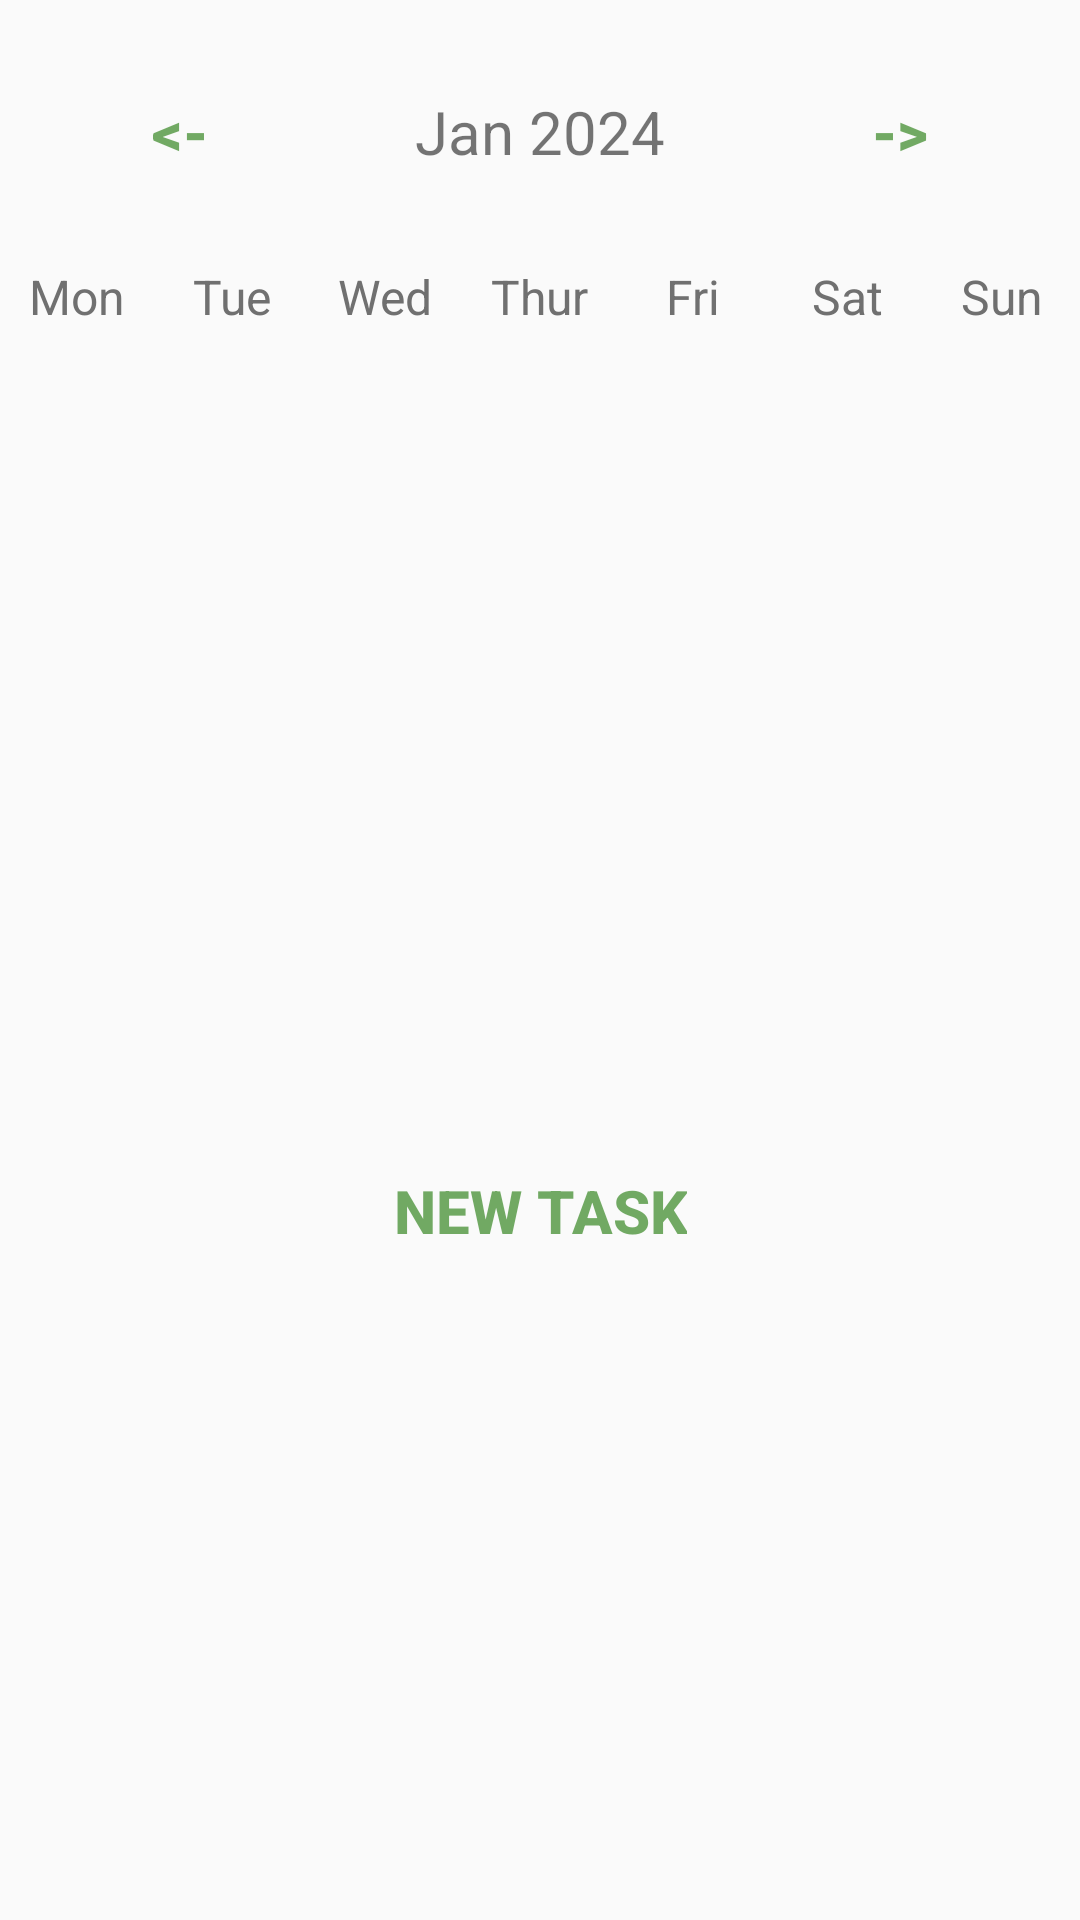

Reconstruct the res/layout file that produces this screen, plus the resources it refers to.
<!-- AndroidManifest.xml: application theme Theme.TestCalendar -->
<!-- res/layout/fragment_calendar.xml -->
<?xml version="1.0" encoding="utf-8"?>

<LinearLayout xmlns:android="http://schemas.android.com/apk/res/android"
    xmlns:app="http://schemas.android.com/apk/res-auto"
    xmlns:tools="http://schemas.android.com/tools"
    android:layout_width="match_parent"
    android:orientation="vertical"
    android:layout_height="match_parent"
    tools:context=".MainActivity">

    <LinearLayout
        android:layout_width="match_parent"
        android:layout_height="wrap_content"
        android:orientation="horizontal"
        android:layout_marginStart="20dp"
        android:layout_marginEnd="20dp"
        android:layout_marginBottom="20dp"
        android:layout_marginTop="20dp"
        tools:ignore="UselessParent">
        <Button
            android:id="@+id/prev_month_btn"
            android:layout_width="0dp"
            android:layout_height="wrap_content"
            tools:ignore="Suspicious0dp"
            android:layout_weight="1"
            android:text="@string/prev_month"
            android:textColor="@color/my_light_primary"
            android:background="@null"
            android:textStyle="bold"
            android:textSize="20sp"/>

        <TextView
            android:id="@+id/current_month_textview"
            android:layout_width="0dp"
            android:layout_height="wrap_content"
            android:layout_weight="2"
            android:text="@string/current_month"
            android:textSize="20sp"
            android:textAlignment="center"/>

        <Button
            android:id="@+id/next_month_btn"
            android:layout_width="0dp"
            android:layout_height="wrap_content"
            tools:ignore="Suspicious0dp"
            android:layout_weight="1"
            android:text="@string/next_month"
            android:textColor="@color/my_light_primary"
            android:background="@null"
            android:textStyle="bold"
            android:textSize="20sp"/>
    </LinearLayout>

    <LinearLayout
        android:layout_width="match_parent"
        android:layout_height="wrap_content"
        android:orientation="horizontal">

        <TextView
            android:layout_width="0dp"
            android:layout_height="wrap_content"
            android:layout_weight="1"
            android:text="@string/monday"
            android:textColor="@color/gray"
            android:textAlignment="center"
            android:textSize="16sp"/>
        <TextView
            android:layout_width="0dp"
            android:layout_height="wrap_content"
            android:layout_weight="1"
            android:text="@string/tuesday"
            android:textColor="@color/gray"
            android:textAlignment="center"
            android:textSize="16sp"/>
        <TextView
            android:layout_width="0dp"
            android:layout_height="wrap_content"
            android:layout_weight="1"
            android:text="@string/wednesday"
            android:textColor="@color/gray"
            android:textAlignment="center"
            android:textSize="16sp"/>
        <TextView
            android:layout_width="0dp"
            android:layout_height="wrap_content"
            android:layout_weight="1"
            android:text="@string/thursday"
            android:textColor="@color/gray"
            android:textAlignment="center"
            android:textSize="16sp"/>
        <TextView
            android:layout_width="0dp"
            android:layout_height="wrap_content"
            android:layout_weight="1"
            android:text="@string/friday"
            android:textColor="@color/gray"
            android:textAlignment="center"
            android:textSize="16sp"/>
        <TextView
            android:layout_width="0dp"
            android:layout_height="wrap_content"
            android:layout_weight="1"
            android:text="@string/saturday"
            android:textColor="@color/gray"
            android:textAlignment="center"
            android:textSize="16sp"/>
        <TextView
            android:layout_width="0dp"
            android:layout_height="wrap_content"
            android:layout_weight="1"
            android:text="@string/sunday"
            android:textColor="@color/gray"
            android:textAlignment="center"
            android:textSize="16sp"/>
    </LinearLayout>

    <androidx.recyclerview.widget.RecyclerView
        android:id="@+id/calendarRecyclerView"
        android:layout_width="match_parent"
        android:layout_height="270dp"/>
    <Button
        android:id="@+id/new_task_btn"
        android:layout_width="wrap_content"
        android:layout_height="wrap_content"
        android:layout_gravity="center"
        android:text="@string/new_task_text"
        android:textColor="@color/my_light_primary"
        android:background="@null"
        android:textStyle="bold"
        android:textSize="20sp"/>
    <androidx.recyclerview.widget.RecyclerView
        android:id="@+id/day_recycler_view"
        android:layout_width="match_parent"
        android:layout_height="match_parent"
        android:layout_marginBottom="20dp"/>
</LinearLayout>
<!-- resources referenced by this layout -->
<resources>
  <color name="gray">#707070</color>
  <color name="my_light_primary">#D3549844</color>
  <string name="current_month">Jan 2024</string>
  <string name="friday">Fri</string>
  <string name="monday">Mon</string>
  <string name="new_task_text">New Task</string>
  <string name="next_month">-&gt;</string>
  <string name="prev_month">&lt;-</string>
  <string name="saturday">Sat</string>
  <string name="sunday">Sun</string>
  <string name="thursday">Thur</string>
  <string name="tuesday">Tue</string>
  <string name="wednesday">Wed</string>
  <style name="Theme.TestCalendar" parent="Base.Theme.TestCalendar" />
  <style name="Base.Theme.TestCalendar" parent="@style/Theme.AppCompat.Light.DarkActionBar">
          
           <item name="colorPrimary">@color/my_light_primary</item>
           <item name="android:actionBarStyle">@style/MyActionBar</item>
      </style>
  <style name="MyActionBar" parent="@style/Widget.AppCompat.Light.ActionBar.Solid.Inverse">
          <item name="android:background">@color/my_light_primary</item>
      </style>
</resources>
